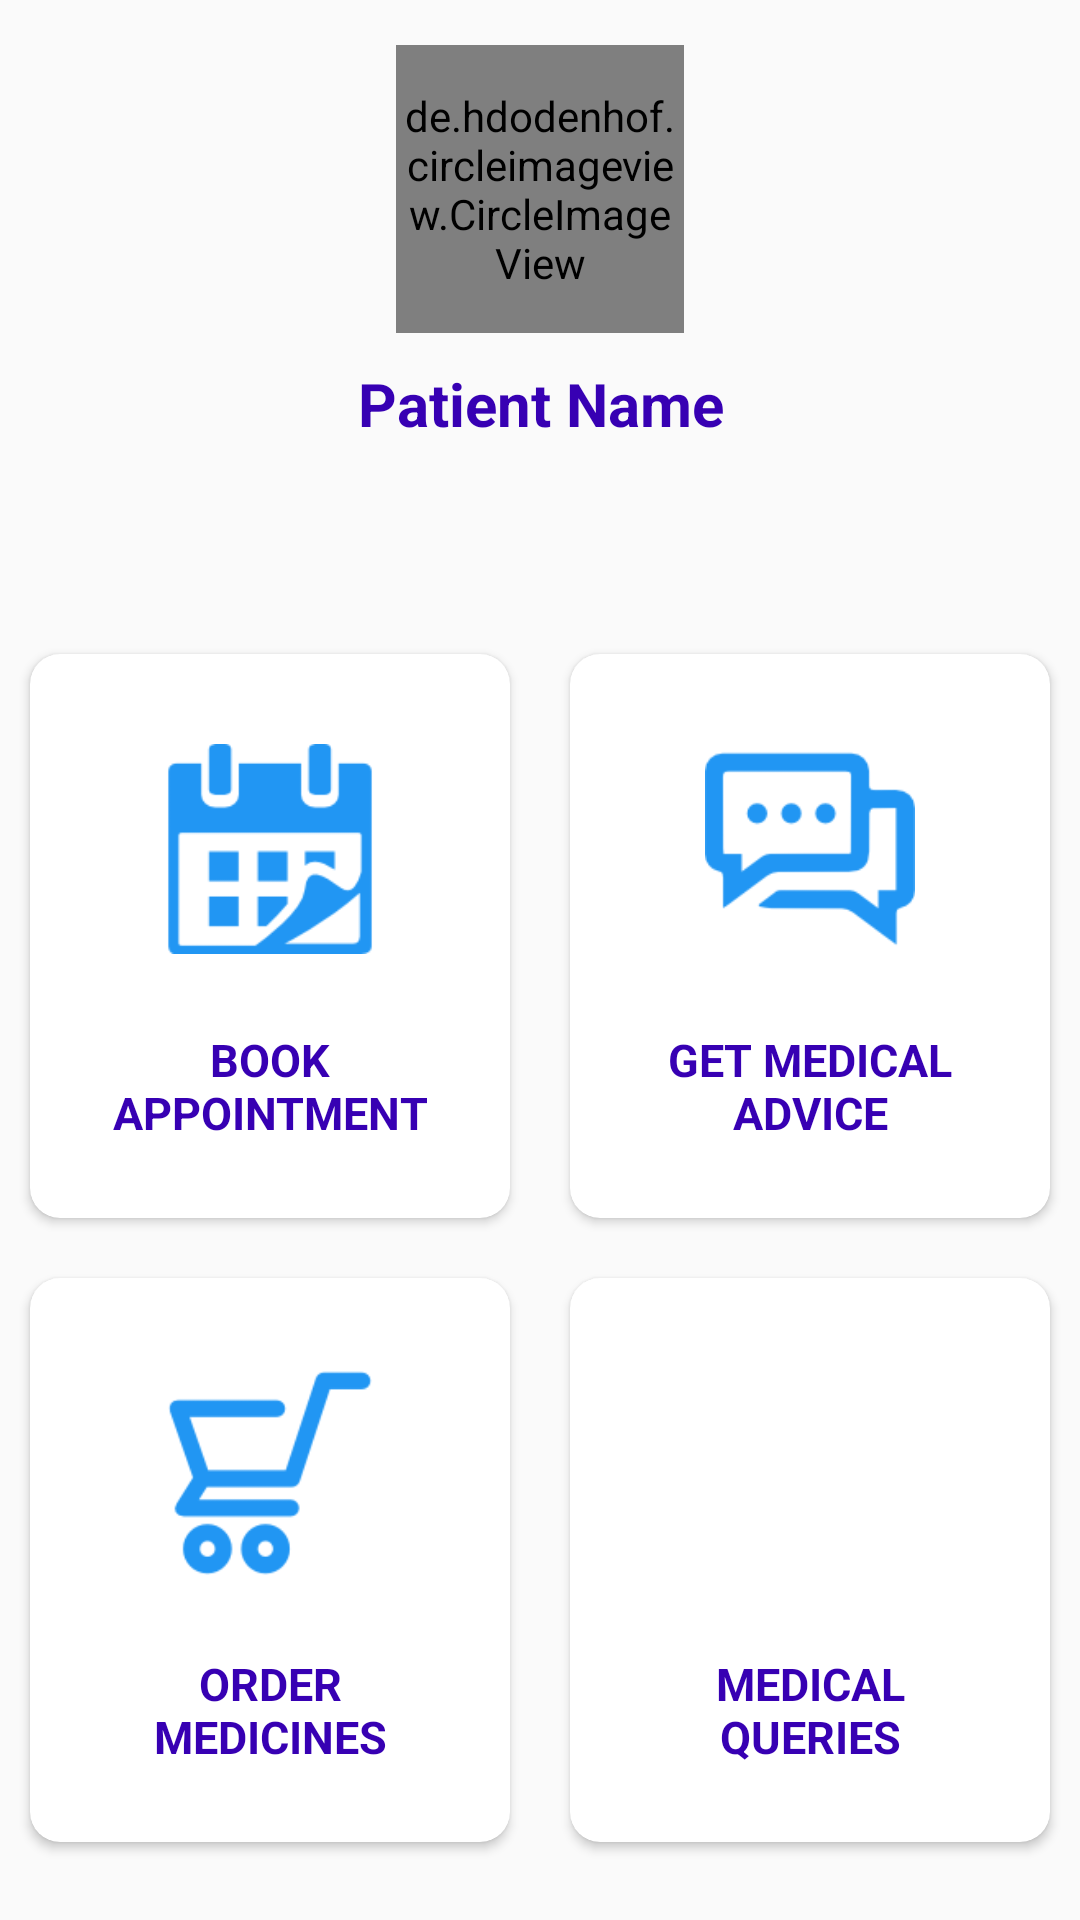

Reconstruct the res/layout file that produces this screen, plus the resources it refers to.
<!-- AndroidManifest.xml: application theme AppTheme -->
<!-- res/layout/fragment_home.xml -->
<FrameLayout xmlns:android="http://schemas.android.com/apk/res/android"
    xmlns:tools="http://schemas.android.com/tools"
    android:layout_width="match_parent"
    android:layout_height="match_parent"
    xmlns:app="http://schemas.android.com/apk/res-auto"
    tools:context="com.pronix.android.hmssample.fragments.HomeFragment">

<android.support.constraint.ConstraintLayout
    android:layout_width="match_parent"
    android:layout_height="match_parent">

    <android.support.constraint.Guideline
        android:id="@+id/guideline"
        android:layout_width="match_parent"
        android:layout_height="wrap_content"
        android:orientation="horizontal"
        app:layout_constraintGuide_percent="0.4" />

    <android.support.constraint.Guideline
        android:id="@+id/guideline1"
        android:layout_width="match_parent"
        android:layout_height="wrap_content"
        android:orientation="vertical"
        app:layout_constraintGuide_percent="0.5" />

    <android.support.constraint.Guideline
        android:id="@+id/guideline2"
        android:layout_width="match_parent"
        android:layout_height="wrap_content"
        android:orientation="horizontal"
        app:layout_constraintGuide_percent="0.65" />

    <LinearLayout
        android:layout_width="0dp"
        android:layout_height="0dp"
        android:background="@drawable/bg"
        android:orientation="vertical"
        android:padding="15dp"
        app:layout_constraintBottom_toTopOf="@+id/guideline"
        app:layout_constraintEnd_toEndOf="parent"
        app:layout_constraintStart_toStartOf="parent"
        app:layout_constraintTop_toTopOf="parent"
        app:layout_constraintVertical_bias="0.0">

        <de.hdodenhof.circleimageview.CircleImageView
            xmlns:app="http://schemas.android.com/apk/res-auto"
            android:id="@+id/profile_image"
            android:layout_width="96dp"
            android:layout_height="96dp"
            android:src="@drawable/ic_person"
            app:civ_border_width="2dp"
            android:gravity="center"
            android:layout_gravity="center"
            app:civ_border_color="#55000000"/>
        <TextView
            android:id="@+id/patientName"
            android:layout_width="wrap_content"
            android:layout_height="wrap_content"
            android:layout_gravity="center"
            android:gravity="center"
            android:padding="10dp"
            android:text="Patient Name"
            android:textStyle="bold"
            android:textColor="@color/colorPrimaryDark"
            android:textSize="20sp" />

    </LinearLayout>

    <android.support.v7.widget.CardView
        android:id="@+id/book_appointment"
        android:layout_width="0dp"
        app:cardCornerRadius="10dp"
        android:layout_height="wrap_content"
        android:layout_margin="10dp"
        android:elevation="15dp"
        app:layout_constraintBottom_toTopOf="@id/guideline2"
        app:layout_constraintEnd_toStartOf="@id/guideline1"
        app:layout_constraintRight_toLeftOf="@id/guideline1"
        app:layout_constraintStart_toStartOf="parent">

        <LinearLayout
            android:layout_width="match_parent"
            android:layout_height="wrap_content"
            android:orientation="vertical"
            android:padding="15dp">

            <ImageView
                android:layout_width="70dp"
                android:layout_height="100dp"
                android:layout_gravity="center"
                android:src="@drawable/ic_book_appoint"
                tools:ignore="VectorDrawableCompat" />

            <TextView
                android:layout_width="wrap_content"
                android:layout_height="wrap_content"
                android:layout_gravity="center"
                android:padding="10dp"
                android:gravity="center"
                android:textStyle="bold"
                android:textColor="@color/colorPrimaryDark"
                android:text="Book Appointment"
                android:textSize="15sp"
                android:textAllCaps="true"/>

        </LinearLayout>

    </android.support.v7.widget.CardView>


    <android.support.v7.widget.CardView
        android:id="@+id/seek_medical_advice"
        android:layout_width="0dp"
        android:layout_height="wrap_content"
        android:layout_margin="10dp"
        android:elevation="15dp"
        app:cardCornerRadius="10dp"
        app:layout_constraintBottom_toTopOf="@id/guideline2"
        app:layout_constraintEnd_toEndOf="parent"
        app:layout_constraintLeft_toRightOf="@id/guideline1"
        app:layout_constraintStart_toEndOf="@id/guideline1">

        <LinearLayout
            android:layout_width="match_parent"
            android:layout_height="wrap_content"
            android:orientation="vertical"
            android:padding="15dp">

            <ImageView
                android:layout_width="70dp"
                android:layout_height="100dp"
                android:layout_gravity="center"
                android:src="@drawable/chat"/>

            <TextView
                android:layout_width="wrap_content"
                android:layout_height="wrap_content"
                android:layout_gravity="center"
                android:gravity="center"
                android:padding="10dp"
                android:text="Get Medical Advice"
                android:textStyle="bold"
                android:textColor="@color/colorPrimaryDark"
                android:textSize="15sp"
                android:textAllCaps="true"/>

        </LinearLayout>

    </android.support.v7.widget.CardView>


    <android.support.v7.widget.CardView
        android:id="@+id/order_medicines"
        android:layout_width="0dp"
        app:cardCornerRadius="10dp"
        android:layout_height="wrap_content"
        android:layout_margin="10dp"
        android:elevation="15dp"
        app:layout_constraintTop_toBottomOf="@id/guideline2"
        app:layout_constraintEnd_toStartOf="@id/guideline1"
        app:layout_constraintRight_toLeftOf="@id/guideline1"
        app:layout_constraintStart_toStartOf="parent">

        <LinearLayout
            android:layout_width="match_parent"
            android:layout_height="wrap_content"
            android:orientation="vertical"
            android:padding="15dp">

            <ImageView
                android:layout_width="70dp"
                android:layout_height="100dp"
                android:layout_gravity="center"
                android:src="@drawable/shopping_cart"/>

            <TextView
                android:layout_width="wrap_content"
                android:layout_height="wrap_content"
                android:layout_gravity="center"
                android:padding="10dp"
                android:gravity="center"
                android:text="Order Medicines"
                android:textStyle="bold"
                android:textColor="@color/colorPrimaryDark"
                android:textSize="15sp"
                android:textAllCaps="true"/>

        </LinearLayout>

    </android.support.v7.widget.CardView>

    <android.support.v7.widget.CardView
        android:id="@+id/medical_queries"
        android:layout_width="0dp"
        android:layout_height="wrap_content"
        android:layout_margin="10dp"
        android:elevation="15dp"
        app:cardCornerRadius="10dp"
        app:layout_constraintTop_toBottomOf="@id/guideline2"
        app:layout_constraintEnd_toEndOf="parent"
        app:layout_constraintLeft_toRightOf="@id/guideline1"
        app:layout_constraintStart_toEndOf="@id/guideline1">

        <LinearLayout
            android:layout_width="match_parent"
            android:layout_height="wrap_content"
            android:orientation="vertical"
            android:padding="15dp">

            <ImageView
                android:layout_width="70dp"
                android:layout_height="100dp"
                android:layout_gravity="center"
                app:srcCompat="@drawable/ic_queries" />

            <TextView
                android:layout_width="wrap_content"
                android:layout_height="wrap_content"
                android:layout_gravity="center"
                android:gravity="center"
                android:padding="10dp"
                android:text="Medical Queries"
                android:textStyle="bold"
                android:textColor="@color/colorPrimaryDark"
                android:textSize="15sp"
                android:textAllCaps="true"/>

        </LinearLayout>

    </android.support.v7.widget.CardView>
    
</android.support.constraint.ConstraintLayout>

</FrameLayout>
<!-- resources referenced by this layout -->
<resources>
  <!-- drawable chat: png bitmap (drawable, 3361 bytes) -->
  <!-- drawable ic_book_appoint: png bitmap (drawable, 2530 bytes) -->
  <!-- drawable ic_queries (drawable) -->
  <vector android:height="24dp" android:tint="#2196F3"
      android:viewportHeight="24.0" android:viewportWidth="24.0"
      android:width="24dp" xmlns:android="http://schemas.android.com/apk/res/android">
      <path android:fillColor="#FF000000" android:pathData="M20,2L4,2c-1.1,0 -1.99,0.9 -1.99,2L2,22l4,-4h14c1.1,0 2,-0.9 2,-2L22,4c0,-1.1 -0.9,-2 -2,-2zM13,11h-2L11,5h2v6zM13,15h-2v-2h2v2z"/>
  </vector>
  <!-- drawable shopping_cart: png bitmap (drawable, 3827 bytes) -->
  <style name="AppTheme" parent="Theme.AppCompat.Light.NoActionBar">
          
          <item name="colorPrimary">@color/colorPrimary</item>
          <item name="colorPrimaryDark">@color/colorPrimaryDark</item>
          <item name="colorAccent">@color/colorAccent</item>
  
          <item name="colorControlNormal">#2196F3</item>
          <item name="colorControlActivated">@color/colorPrimary</item>
      </style>
  <!-- not gathered from this repository: default colours our renderer supplied (Android Studio template values) -->
  <color name="colorPrimary">#FF6200EE</color>
  <color name="colorPrimaryDark">#FF3700B3</color>
  <color name="colorAccent">#FF03DAC5</color>
</resources>
